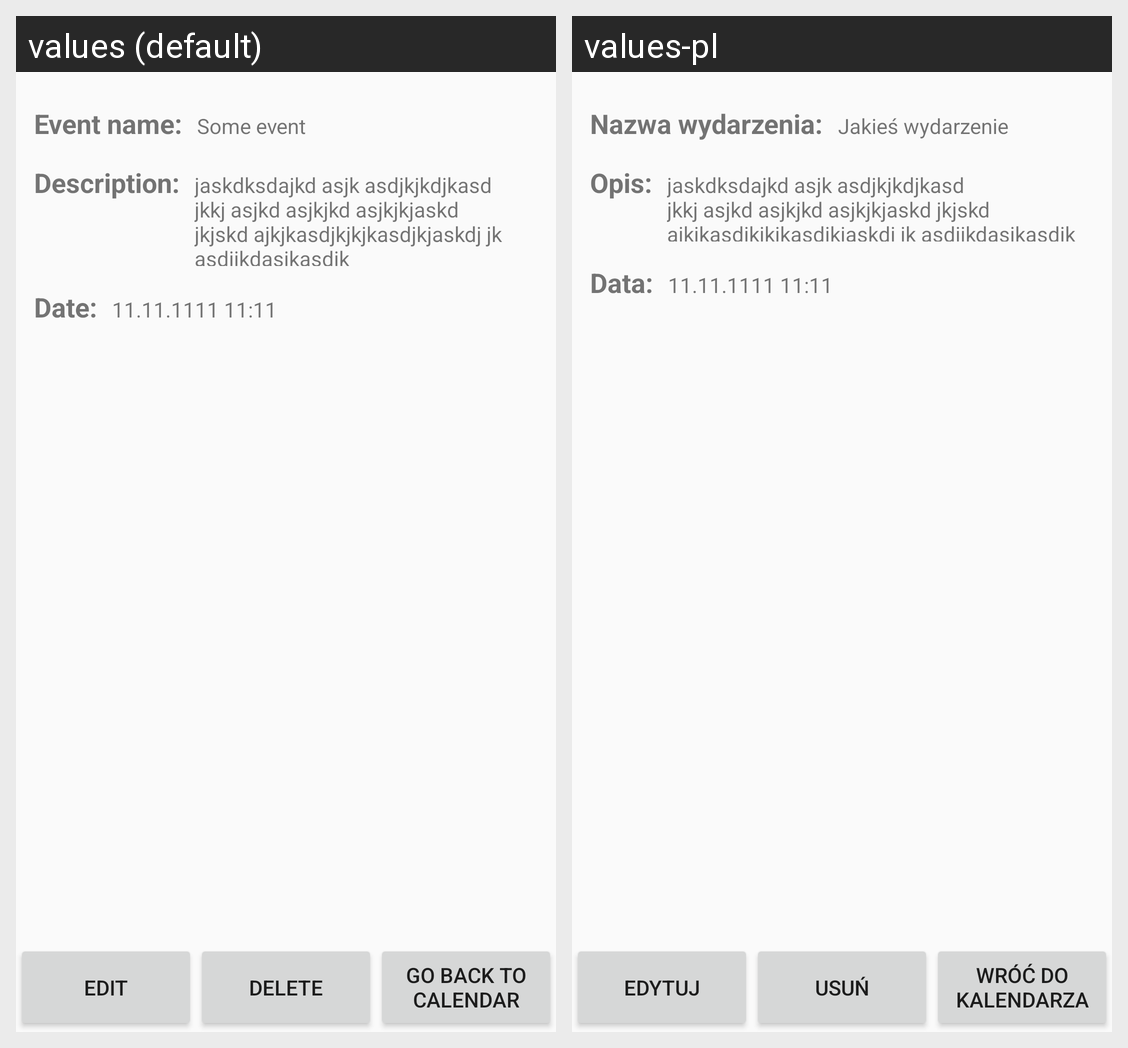

For this localized Android screen grid, give each drawn string resource with its value in every locale shown.
Android screen res/layout/activity_event_info.xml rendered under 2 locales, left to right: values (default), values-pl. Device: Nexus 5 (rendered at 1080×1920; each locale shown at half size, 540×960, under a caption strip naming it); theme AppTheme.
Strings drawn on this screen, with the default value and each locale's value (text and hints the layout hard-codes, and strings that could not be matched under every locale, appear in the picture but are not listed):

event_name_info
  values: Event name:
  values-pl: Nazwa wydarzenia:

dummy_event_name
  values: Some event
  values-pl: Jakieś wydarzenie

event_description_info
  values: Description:
  values-pl: Opis:

dummy_event_desc
  values: jaskdksdajkd asjk asdjkjkdjkasd jkkj asjkd asjkjkd asjkjkjaskd jkjskd ajkjkasdjkjkjkasdjkjaskdj jk asdjjkdasjkasdjk
  values-pl: jaskdksdajkd asjk asdjkjkdjkasd jkkj asjkd asjkjkd asjkjkjaskd jkjskd ajkjkasdjkjkjkasdjkjaskdj jk asdjjkdasjkasdjk

date_info
  values: Date:
  values-pl: Data:

dummy_date
  values: 11.11.1111 11:11
  values-pl: 11.11.1111 11:11

edit
  values: Edit
  values-pl: Edytuj

remove
  values: Delete
  values-pl: Usuń

return_to_calendar
  values: Go back to calendar
  values-pl: Wróć do kalendarza
